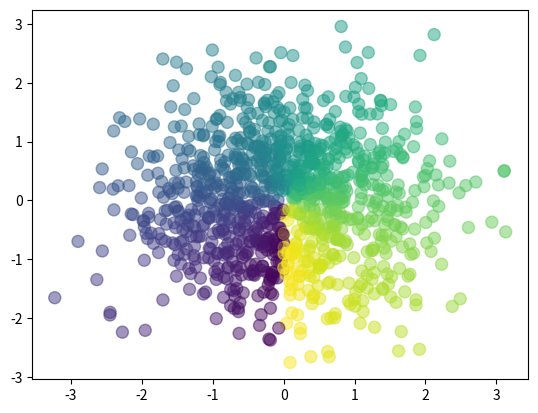

Source code (Python):
import matplotlib.pyplot as plt
import numpy as np

n=1024
X=np.random.normal(0,1,n)
Y=np.random.normal(0,1,n)
T=np.arctan2(X,Y)
plt.scatter(X,Y,s=75,c=T,alpha=0.5)
#plt.scatter(np.arange(5),np.arange(5))
plt.show()